The GitHub repository minnminncherry/smartfood contains a labelled image folder "model" with 9 categories: Mi Goreng noodle, banana, dragon fruit, guava, mangos, papaya, pineapple, pomelo, wasabi peas. Examples follow, each with its label.

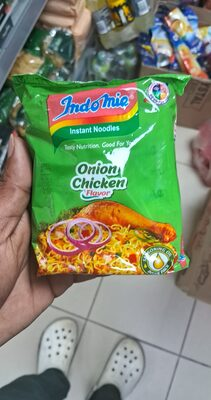
Label: Mi Goreng noodle

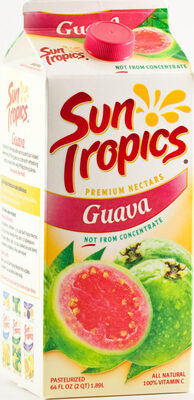
Label: guava

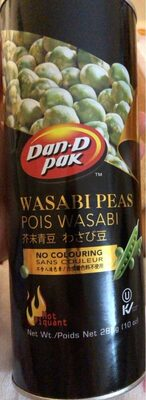
Label: wasabi peas

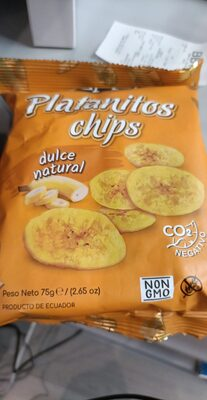
Label: banana

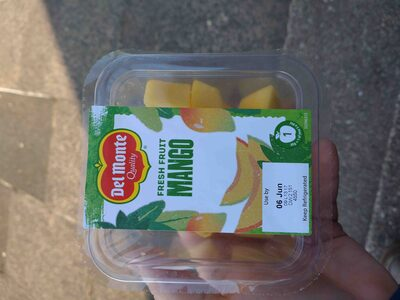
Label: mangos

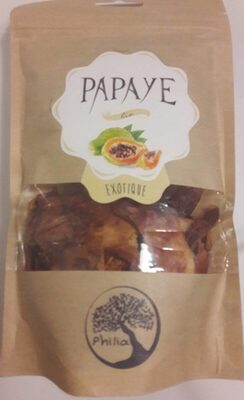
Label: papaya
